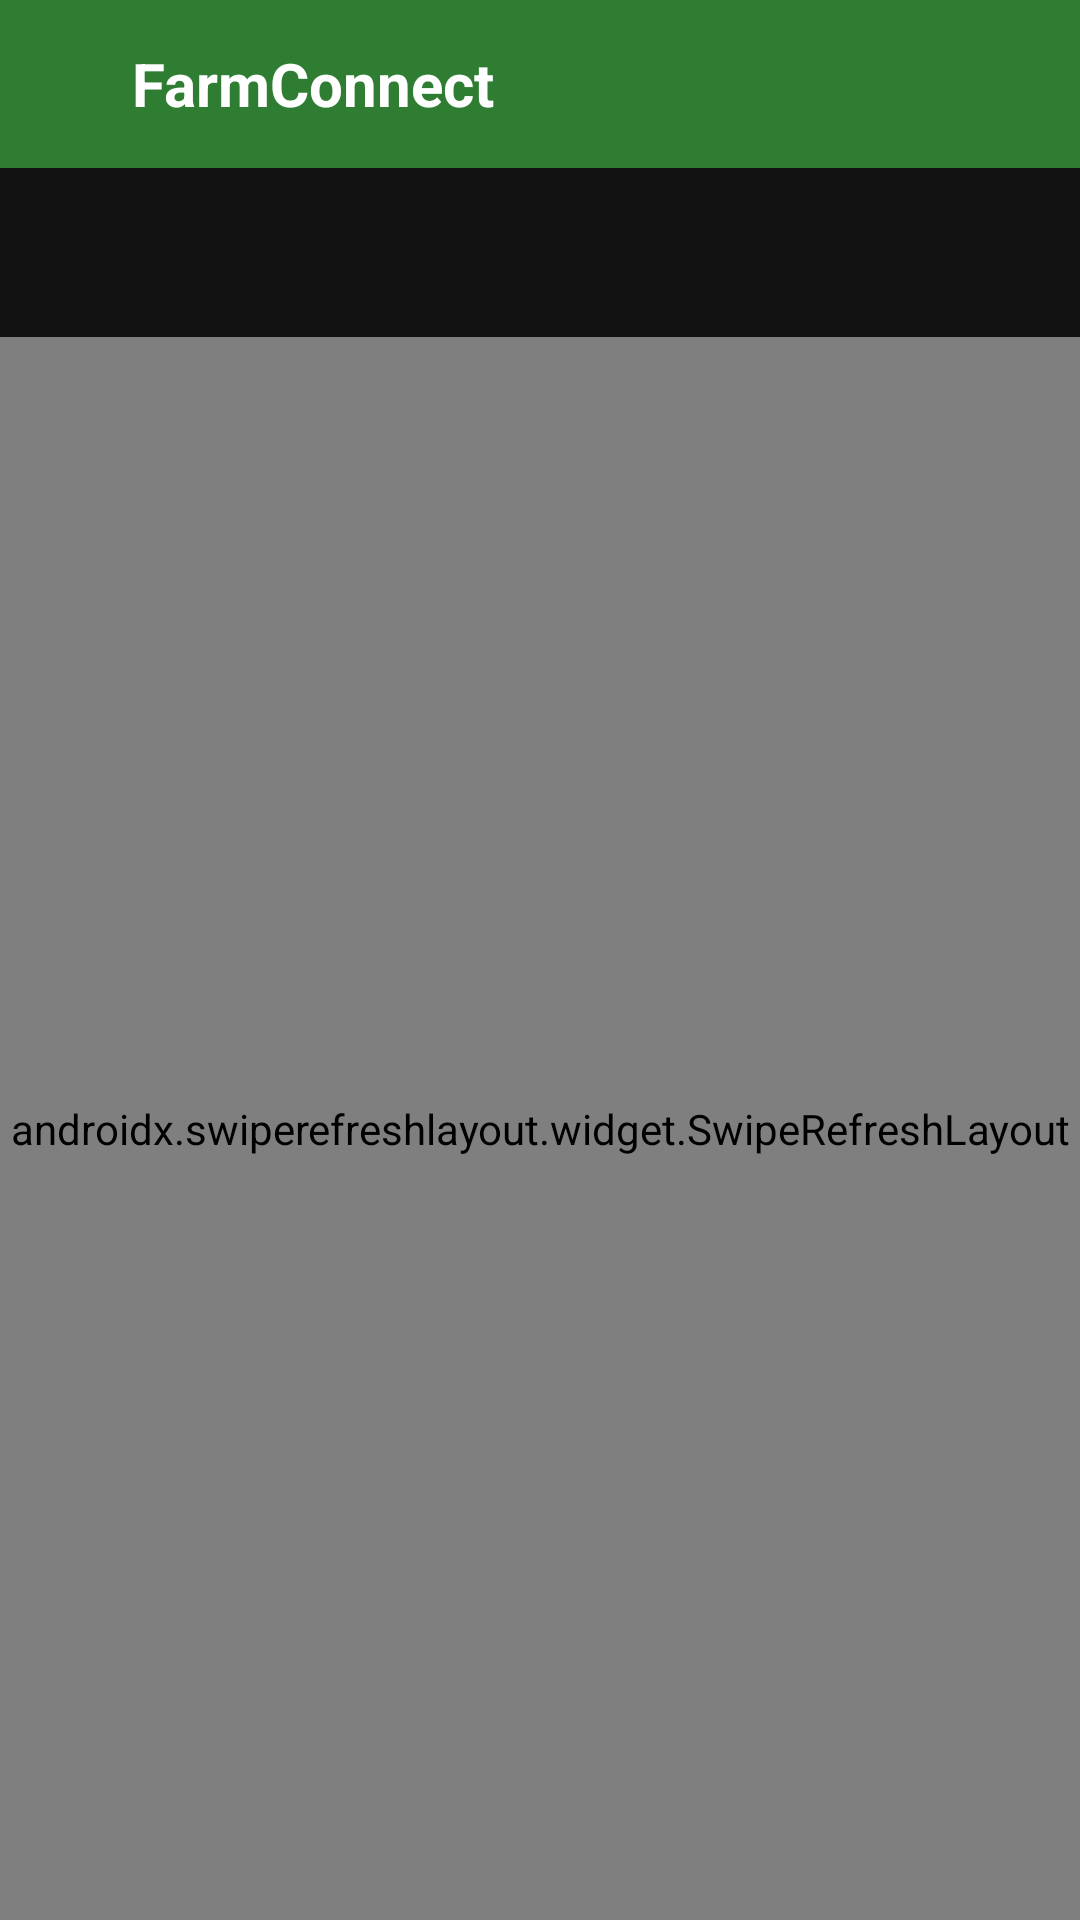

Here is an Android app screen rendered from its layout file. Give the layout XML and the strings, colors and styles it references.
<!-- AndroidManifest.xml: application theme Theme.FarmConnect -->
<!-- res/layout/activity_farmer_home.xml -->
<?xml version="1.0" encoding="utf-8"?>
<androidx.drawerlayout.widget.DrawerLayout
    xmlns:android="http://schemas.android.com/apk/res/android"
    xmlns:app="http://schemas.android.com/apk/res-auto"
    android:id="@+id/drawerLayout"
    android:layout_width="match_parent"
    android:layout_height="match_parent"
    android:fitsSystemWindows="true">

    <LinearLayout
        android:layout_width="match_parent"
        android:layout_height="match_parent"
        android:background="@color/background"
        android:orientation="vertical">

        <androidx.appcompat.widget.Toolbar
            android:id="@+id/toolbar"
            android:layout_width="match_parent"
            android:layout_height="?attr/actionBarSize"
            android:background="@color/farm_green"
            app:contentInsetStart="0dp"
            app:contentInsetStartWithNavigation="0dp"
            app:titleTextColor="@color/white">

            <LinearLayout
                android:layout_width="wrap_content"
                android:layout_height="wrap_content"
                android:layout_marginStart="8dp"
                android:gravity="center_vertical"
                android:orientation="horizontal">

                <ImageView
                    android:layout_width="28dp"
                    android:layout_height="28dp"
                    android:layout_marginEnd="8dp"
                    android:contentDescription="@string/app_name"
                    android:src="@drawable/farmconnect_logo" />

                <TextView
                    android:layout_width="wrap_content"
                    android:layout_height="wrap_content"
                    android:ellipsize="end"
                    android:maxLines="1"
                    android:text="@string/app_name"
                    android:textColor="@color/white"
                    android:textSize="20sp"
                    android:textStyle="bold" />
            </LinearLayout>
        </androidx.appcompat.widget.Toolbar>

        <TextView
            android:id="@+id/greeting"
            android:layout_width="match_parent"
            android:layout_height="wrap_content"
            android:padding="16dp"
            android:textColor="@color/text_primary"
            android:textSize="18sp"
            android:textStyle="bold" />

        <TextView
            android:id="@+id/verificationBanner"
            android:layout_width="match_parent"
            android:layout_height="wrap_content"
            android:layout_margin="16dp"
            android:background="@color/farm_amber"
            android:padding="12dp"
            android:textColor="@color/black"
            android:visibility="gone" />

        <TextView
            android:id="@+id/emptyState"
            android:layout_width="match_parent"
            android:layout_height="wrap_content"
            android:layout_marginTop="40dp"
            android:gravity="center"
            android:padding="24dp"
            android:text="You haven't added any products yet.\nUse Manage My Products to add your first one."
            android:textColor="@color/text_secondary"
            android:visibility="gone" />

        <androidx.swiperefreshlayout.widget.SwipeRefreshLayout
            android:id="@+id/swipeRefresh"
            android:layout_width="match_parent"
            android:layout_height="0dp"
            android:layout_weight="1">

            <androidx.recyclerview.widget.RecyclerView
                android:id="@+id/farmerProductGrid"
                android:layout_width="match_parent"
                android:layout_height="match_parent"
                android:padding="6dp" />

        </androidx.swiperefreshlayout.widget.SwipeRefreshLayout>
    </LinearLayout>

    <ScrollView
        android:layout_width="300dp"
        android:layout_height="match_parent"
        android:layout_gravity="start"
        android:background="@color/drawer_bg"
        android:fitsSystemWindows="true">

        <LinearLayout
            android:layout_width="match_parent"
            android:layout_height="wrap_content"
            android:orientation="vertical">

            <LinearLayout
                android:layout_width="match_parent"
                android:layout_height="wrap_content"
                android:background="@color/farm_green"
                android:gravity="center_vertical"
                android:orientation="horizontal"
                android:padding="20dp">

                <ImageView
                    android:layout_width="56dp"
                    android:layout_height="56dp"
                    android:background="@color/white"
                    android:contentDescription="@string/app_name"
                    android:padding="4dp"
                    android:src="@drawable/farmconnect_logo" />

                <LinearLayout
                    android:layout_width="wrap_content"
                    android:layout_height="wrap_content"
                    android:layout_marginStart="12dp"
                    android:orientation="vertical">

                    <TextView
                        android:layout_width="wrap_content"
                        android:layout_height="wrap_content"
                        android:text="@string/app_name"
                        android:textColor="@color/white"
                        android:textSize="20sp"
                        android:textStyle="bold" />

                    <TextView
                        android:layout_width="wrap_content"
                        android:layout_height="wrap_content"
                        android:text="@string/tagline"
                        android:textColor="@color/farm_green_light"
                        android:textSize="11sp" />
                </LinearLayout>
            </LinearLayout>

            <LinearLayout
                android:id="@+id/drawerFarmerProfileRow"
                android:layout_width="match_parent"
                android:layout_height="wrap_content"
                android:background="?attr/selectableItemBackground"
                android:clickable="true"
                android:focusable="true"
                android:gravity="center_vertical"
                android:orientation="horizontal"
                android:padding="16dp">

                <ImageView
                    android:layout_width="40dp"
                    android:layout_height="40dp"
                    android:background="@drawable/bg_drawer_item_selected"
                    android:contentDescription="@null"
                    android:padding="8dp"
                    android:src="@drawable/ic_profile" />

                <LinearLayout
                    android:layout_width="0dp"
                    android:layout_height="wrap_content"
                    android:layout_marginStart="12dp"
                    android:layout_weight="1"
                    android:orientation="vertical">

                    <TextView
                        android:id="@+id/drawerFarmerName"
                        android:layout_width="match_parent"
                        android:layout_height="wrap_content"
                        android:textColor="@color/text_primary"
                        android:textSize="16sp"
                        android:textStyle="bold" />

                    <TextView
                        android:layout_width="wrap_content"
                        android:layout_height="wrap_content"
                        android:text="Farmer"
                        android:textColor="@color/text_secondary"
                        android:textSize="12sp" />
                </LinearLayout>

                <ImageView
                    android:layout_width="20dp"
                    android:layout_height="20dp"
                    android:contentDescription="@null"
                    android:src="@drawable/ic_chevron_right" />
            </LinearLayout>

            <View
                android:layout_width="match_parent"
                android:layout_height="1dp"
                android:layout_marginVertical="4dp"
                android:background="@color/divider" />

            <LinearLayout
                android:layout_width="match_parent"
                android:layout_height="wrap_content"
                android:orientation="vertical"
                android:paddingHorizontal="10dp"
                android:paddingVertical="6dp">

                <LinearLayout
                    android:id="@+id/farmerNavHome"
                    style="@style/DrawerNavItem"
                    android:background="@drawable/bg_drawer_item_selected">

                    <ImageView
                        style="@style/DrawerNavIcon"
                        android:src="@drawable/ic_home" />

                    <TextView
                        style="@style/DrawerNavText"
                        android:text="Home"
                        android:textColor="@color/white" />
                </LinearLayout>

                <LinearLayout
                    android:id="@+id/farmerNavProducts"
                    style="@style/DrawerNavItem">

                    <ImageView
                        style="@style/DrawerNavIcon"
                        android:src="@drawable/ic_categories" />

                    <TextView
                        style="@style/DrawerNavText"
                        android:text="Manage My Products" />
                </LinearLayout>

                <LinearLayout
                    android:id="@+id/farmerNavOrders"
                    style="@style/DrawerNavItem">

                    <ImageView
                        style="@style/DrawerNavIcon"
                        android:src="@drawable/ic_orders" />

                    <TextView
                        style="@style/DrawerNavText"
                        android:text="Orders" />
                </LinearLayout>

                <LinearLayout
                    android:id="@+id/farmerNavSales"
                    style="@style/DrawerNavItem">

                    <ImageView
                        style="@style/DrawerNavIcon"
                        android:src="@drawable/ic_reviews" />

                    <TextView
                        style="@style/DrawerNavText"
                        android:text="Sales Report" />
                </LinearLayout>

                <LinearLayout
                    android:id="@+id/farmerNavNotifications"
                    style="@style/DrawerNavItem">

                    <ImageView
                        style="@style/DrawerNavIcon"
                        android:src="@drawable/ic_notifications" />

                    <TextView
                        style="@style/DrawerNavText"
                        android:text="Notifications" />
                </LinearLayout>

                <LinearLayout
                    android:id="@+id/farmerNavLogout"
                    style="@style/DrawerNavItem"
                    android:layout_marginTop="12dp">

                    <ImageView
                        style="@style/DrawerNavIcon"
                        android:src="@drawable/ic_logout" />

                    <TextView
                        style="@style/DrawerNavText"
                        android:text="Logout"
                        android:textColor="@color/error_red" />
                </LinearLayout>

            </LinearLayout>
        </LinearLayout>
    </ScrollView>

</androidx.drawerlayout.widget.DrawerLayout>
<!-- resources referenced by this layout -->
<resources>
  <color name="background">#121212</color>
  <color name="black">#000000</color>
  <color name="divider">#2A2A2A</color>
  <color name="drawer_bg">#161616</color>
  <color name="error_red">#EF5350</color>
  <color name="farm_amber">#F9A825</color>
  <color name="farm_green">#2E7D32</color>
  <color name="farm_green_light">#81C784</color>
  <color name="text_primary">#F5F5F5</color>
  <color name="text_secondary">#A6A6A6</color>
  <color name="white">#FFFFFF</color>
  <!-- drawable bg_drawer_item_selected (drawable) -->
  <shape xmlns:android="http://schemas.android.com/res/android"
      android:shape="rectangle">
      <solid android:color="@color/drawer_item_selected" />
      <corners android:radius="10dp" />
  </shape>
  <!-- drawable ic_categories (drawable) -->
  <vector xmlns:android="http://schemas.android.com/apk/res/android"
      android:width="24dp"
      android:height="24dp"
      android:viewportWidth="24"
      android:viewportHeight="24">
      <path
          android:fillColor="#FFFFFF"
          android:pathData="M3,3h8v8h-8z M13,3h8v8h-8z M3,13h8v8h-8z M13,13h8v8h-8z" />
  </vector>
  <!-- drawable ic_chevron_right (drawable) -->
  <vector xmlns:android="http://schemas.android.com/apk/res/android"
      android:width="24dp"
      android:height="24dp"
      android:viewportWidth="24"
      android:viewportHeight="24">
      <path
          android:fillColor="#A6A6A6"
          android:pathData="M8.59,16.59L13.17,12 8.59,7.41 10,6l6,6 -6,6z" />
  </vector>
  <!-- drawable ic_logout (drawable) -->
  <vector xmlns:android="http://schemas.android.com/apk/res/android"
      android:width="24dp"
      android:height="24dp"
      android:viewportWidth="24"
      android:viewportHeight="24">
      <path
          android:fillColor="#FFFFFF"
          android:pathData="M17,7l-1.41,1.41L18.17,11H8v2h10.17l-2.58,2.58L17,17l5,-5z M4,5h8V3H4c-1.1,0 -2,0.9 -2,2v14c0,1.1 0.9,2 2,2h8v-2H4z" />
  </vector>
  <!-- drawable ic_notifications (drawable) -->
  <vector xmlns:android="http://schemas.android.com/apk/res/android"
      android:width="24dp"
      android:height="24dp"
      android:viewportWidth="24"
      android:viewportHeight="24">
      <path
          android:fillColor="@color/text_primary"
          android:pathData="M12,22a2.5,2.5 0,0 0,2.45 -2h-4.9A2.5,2.5 0,0 0,12 22zM18,16v-5c0,-3.07 -1.63,-5.64 -4.5,-6.32V4a1.5,1.5 0,0 0,-3 0v0.68C7.63,5.36 6,7.93 6,11v5l-2,2v1h16v-1z"/>
  </vector>
  <!-- drawable ic_orders (drawable) -->
  <vector xmlns:android="http://schemas.android.com/apk/res/android"
      android:width="24dp"
      android:height="24dp"
      android:viewportWidth="24"
      android:viewportHeight="24">
      <path
          android:fillColor="#FFFFFF"
          android:pathData="M19,3H4.99C3.88,3 3.01,3.9 3.01,5L3,19c0,1.1 0.88,2 1.99,2H19c1.1,0 2,-0.9 2,-2V5c0,-1.1 -0.9,-2 -2,-2zM19,15h-4c0,1.66 -1.35,3 -3,3s-3,-1.34 -3,-3H4.99V5H19v10z" />
  </vector>
  <string name="app_name">FarmConnect</string>
  <string name="tagline">Connecting Farmers Directly With You</string>
  <style name="DrawerNavIcon">
          <item name="android:layout_width">22dp</item>
          <item name="android:layout_height">22dp</item>
          <item name="android:contentDescription">@null</item>
      </style>
  <style name="DrawerNavText">
          <item name="android:layout_width">wrap_content</item>
          <item name="android:layout_height">wrap_content</item>
          <item name="android:layout_marginStart">20dp</item>
          <item name="android:textColor">@color/text_primary</item>
          <item name="android:textSize">15sp</item>
      </style>
  <color name="drawer_item_selected">#1B5E20</color>
  <color name="farm_green_dark">#1B5E20</color>
</resources>
